Photos from the image-classification dataset "dataset_test" in the GitHub repository azatkariuly/dde. Its 2 classes are: anomaly, normal.

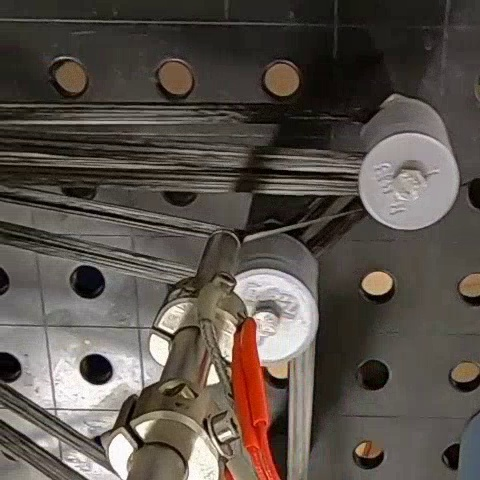
Label: normal

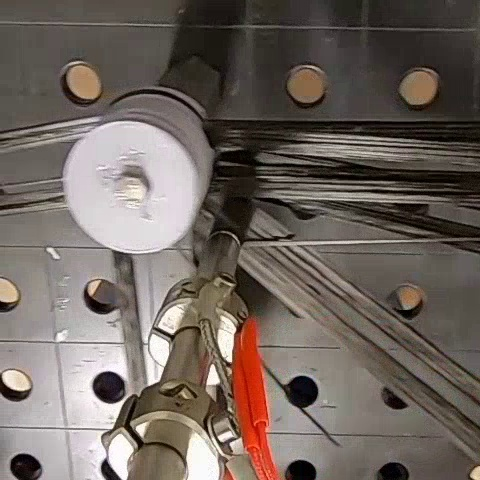
Label: normal

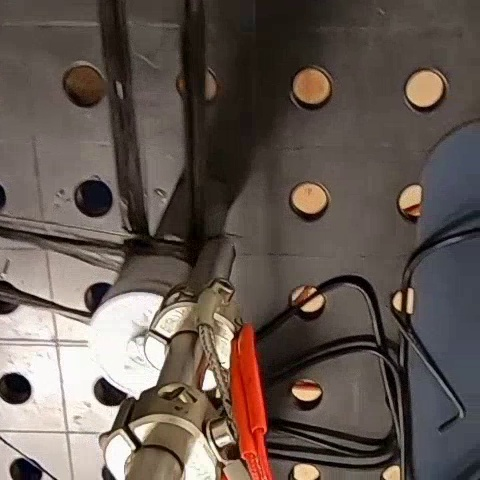
Label: anomaly

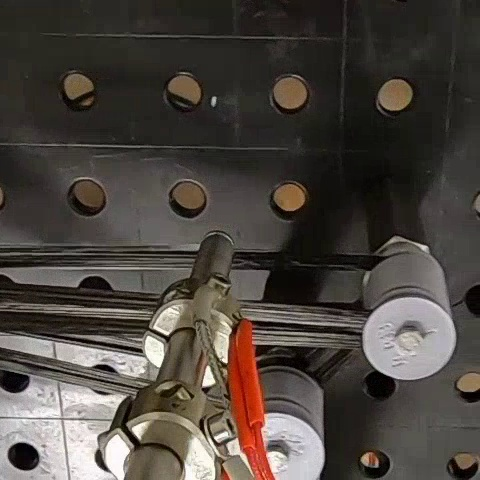
Label: normal

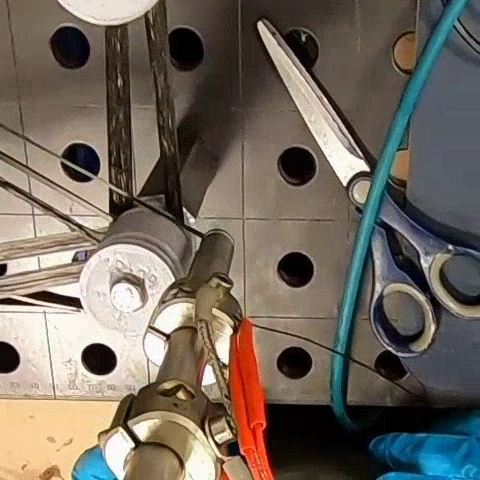
Label: normal

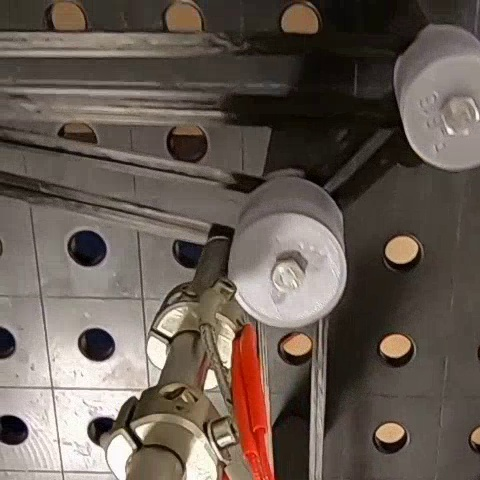
Label: normal
